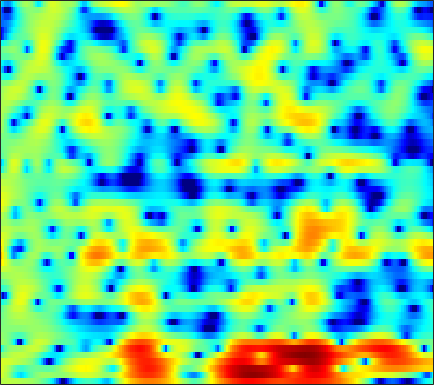

Values plotted in this chart, from the file beside it:
1.933, 2.0568, 2.1798, 2.2441, 2.2372, 2.1986, 2.1363, 2.0624, 1.9507, 1.8451, 1.7212, 1.6157, 1.4596, 1.2815, 1.1204, 0.86794, 0.54725, 0.26391, -0.20294, -0.80331, -1.5721, -2.2334, -3.3013, -4.6791
3.439, 2.952, 2.154, 1.148, 0.24, -1.166, -2.816, -4.144, -5.747, -6.528, -6.007, -5.077, -3.64, -2.337, -1.509, -0.6119, 0.04593, 0.4162, 0.7761, 0.9771, 1.056, 1.051, 0.97, 0.8313
3.541, 3.222, 2.636, 1.878, 1.189, 0.1271, -0.9678, -1.764, -2.59, -2.954, -2.851, -2.527, -1.995, -1.487, -1.185, -0.9619, -0.8836, -0.893, -1.026, -1.206, -1.379, -1.452, -1.424, -1.255
3.361, 3.355, 3.281, 3.157, 3.04, 2.852, 2.612, 2.417, 2.143, 1.859, 1.564, 1.299, 0.8894, 0.3791, -0.1135, -0.9545, -2.07, -3.132, -4.952, -7.474, -11.26, -15.96, -35.53, -16.76
0.05502, 0.4195, 0.9482, 1.427, 1.772, 2.126, 2.386, 2.515, 2.597, 2.607, 2.553, 2.434, 2.192, 1.809, 1.439, 0.848, 0.09755, -0.5591, -1.588, -2.666, -3.744, -4.49, -5.315, -5.86
-4.664, -2.668, -0.8961, 0.07616, 0.5082, 0.7859, 0.8669, 0.8919, 0.9584, 1.145, 1.48, 1.777, 2.245, 2.622, 2.816, 2.934, 2.832, 2.618, 2.141, 1.446, 0.4941, -0.4103, -1.929, -3.917
1.026, 0.8125, 0.4286, -0.2189, -0.9773, -2.521, -5.012, -7.984, -16.21, -19.63, -8.679, -5.088, -2.008, 0.01467, 1.09, 2.099, 2.719, 2.975, 3.088, 2.958, 2.617, 2.234, 1.608, 0.8773
0.6693, 0.4962, 0.1936, -0.2055, -0.5708, -1.139, -1.719, -2.09, -2.392, -2.349, -1.958, -1.49, -0.7725, -0.0485, 0.4306, 0.9575, 1.335, 1.53, 1.658, 1.652, 1.537, 1.381, 1.099, 0.7623
0.02231, 0.1144, 0.1914, 0.2182, 0.2166, 0.2028, 0.1817, 0.1787, 0.1951, 0.251, 0.3375, 0.429, 0.5679, 0.7062, 0.7991, 0.8967, 0.9398, 0.9391, 0.8769, 0.7533, 0.5618, 0.3822, 0.08756, -0.2698
-0.4006, -0.1078, 0.2355, 0.5288, 0.7143, 0.9208, 1.074, 1.161, 1.236, 1.277, 1.285, 1.271, 1.223, 1.143, 1.063, 0.9375, 0.7891, 0.6627, 0.4683, 0.2395, -0.02812, -0.2648, -0.6379, -1.077
-0.8698, -0.3486, 0.283, 0.825, 1.174, 1.558, 1.836, 1.981, 2.08, 2.072, 1.952, 1.795, 1.512, 1.162, 0.8792, 0.5061, 0.1607, -0.05866, -0.2982, -0.4799, -0.6587, -0.8016, -1.046, -1.399
-1.567, -0.8162, 0.101, 0.9488, 1.524, 2.188, 2.706, 2.974, 3.151, 3.085, 2.767, 2.348, 1.547, 0.4759, -0.478, -1.844, -2.994, -3.466, -3.396, -2.788, -2.046, -1.583, -1.167, -1.009
-4.447, -4.082, -2.98, -1.369, -0.07802, 1.473, 2.713, 3.399, 3.967, 4.129, 3.87, 3.372, 2.247, 0.4714, -1.44, -5.203, -11.67, -16.95, -10.05, -5.491, -3.025, -1.89, -0.9948, -0.592
-12.14, -17.67, -12.81, -6.344, -3.266, -0.3874, 1.587, 2.642, 3.588, 4.084, 4.188, 4.027, 3.522, 2.723, 1.999, 0.9576, 0.03609, -0.4598, -0.8118, -0.9371, -1.072, -1.283, -1.834, -2.736
-3.497, -3.279, -2.619, -1.595, -0.7114, 0.4635, 1.498, 2.133, 2.77, 3.18, 3.364, 3.365, 3.205, 2.89, 2.58, 2.08, 1.525, 1.077, 0.4418, -0.2665, -1.114, -1.907, -3.248, -5.043
-1.353, -0.8848, -0.3051, 0.2425, 0.646, 1.147, 1.585, 1.854, 2.139, 2.309, 2.36, 2.322, 2.179, 1.932, 1.679, 1.275, 0.7976, 0.3983, -0.1863, -0.8211, -1.509, -2.044, -2.796, -3.556
0.492, 0.801, 1.107, 1.341, 1.474, 1.608, 1.705, 1.753, 1.783, 1.756, 1.671, 1.562, 1.344, 1.041, 0.7567, 0.3147, -0.2034, -0.6194, -1.199, -1.778, -2.29, -2.614, -2.947, -3.149
3.163, 2.976, 2.678, 2.356, 2.111, 1.827, 1.605, 1.477, 1.347, 1.258, 1.172, 1.078, 0.8761, 0.5663, 0.243, -0.33, -1.083, -1.762, -2.76, -3.77, -4.613, -5, -5.063, -4.691
5.898, 5.027, 3.788, 2.493, 1.58, 0.5742, -0.06228, -0.2421, -0.1747, 0.1038, 0.4368, 0.6597, 0.8568, 0.8589, 0.6845, 0.1447, -0.7938, -1.855, -3.904, -7.007, -12.12, -17.2, -13.29, -8.108
7.152, 5.506, 2.805, -0.6041, -3.731, -8.326, -9.992, -8.405, -6.004, -4.105, -2.512, -1.429, -0.1946, 0.7032, 1.139, 1.362, 1.135, 0.6696, -0.3355, -1.662, -3.029, -3.617, -3.298, -2.246
5.929, 4.232, 1.535, -1.82, -4.75, -8.688, -11.39, -12.53, -14.16, -15, -11.12, -7.735, -4.239, -1.825, -0.555, 0.5899, 1.212, 1.425, 1.433, 1.26, 1.056, 0.9239, 0.8578, 0.9224
4.938, 3.999, 2.529, 0.8246, -0.542, -2.457, -4.476, -5.998, -7.89, -8.611, -7.255, -5.517, -3.241, -1.454, -0.4326, 0.512, 1.057, 1.252, 1.273, 1.059, 0.7179, 0.4294, 0.02248, -0.2285
3.569, 3.362, 2.912, 2.295, 1.767, 1.015, 0.3166, -0.1362, -0.5539, -0.699, -0.5332, -0.2621, 0.1853, 0.6406, 0.9196, 1.111, 1.083, 0.8674, 0.3384, -0.5415, -1.824, -3.008, -4.794, -6.334
1.924, 2.17, 2.252, 2.135, 1.958, 1.681, 1.42, 1.268, 1.143, 1.124, 1.186, 1.274, 1.393, 1.476, 1.46, 1.329, 0.9963, 0.5852, -0.2532, -1.467, -3.217, -5.04, -8.476, -13.51
1.253, 1.397, 1.283, 0.8935, 0.4993, -0.03807, -0.4408, -0.5562, -0.4525, -0.1238, 0.2862, 0.5762, 0.8921, 1.065, 1.097, 1.013, 0.7679, 0.512, 0.04014, -0.5467, -1.202, -1.727, -2.335, -2.72
2.147, 1.806, 0.9132, -0.5637, -2.126, -4.824, -7.504, -7.938, -5.915, -3.526, -1.771, -0.8811, -0.1471, 0.1709, 0.2117, 0.06155, -0.1933, -0.3702, -0.4906, -0.4639, -0.3004, -0.1152, 0.1942, 0.5736
4.011, 3.478, 2.377, 0.7285, -0.9368, -3.765, -6.64, -7.163, -5.233, -2.986, -1.48, -0.8147, -0.5076, -0.7739, -1.341, -2.544, -4.095, -5.219, -5.733, -4.649, -2.87, -1.566, -0.1244, 0.9796
4.55, 4.214, 3.586, 2.803, 2.166, 1.333, 0.6622, 0.3186, 0.09886, 0.02303, -0.08145, -0.2829, -0.8152, -1.777, -2.875, -5.023, -8.382, -12.07, -15.32, -10.32, -6.118, -3.969, -1.923, -0.5702
3.888, 3.694, 3.363, 2.963, 2.639, 2.198, 1.765, 1.453, 1.053, 0.6388, 0.1926, -0.1967, -0.806, -1.543, -2.175, -3.087, -3.94, -4.417, -4.634, -4.302, -3.583, -2.951, -2.142, -1.494
3.13, 2.992, 2.774, 2.525, 2.313, 2.002, 1.665, 1.4, 1.026, 0.6296, 0.2089, -0.1131, -0.5611, -1.004, -1.324, -1.718, -2.03, -2.198, -2.313, -2.287, -2.143, -1.985, -1.768, -1.553
2.396, 2.289, 2.162, 2.035, 1.926, 1.736, 1.485, 1.25, 0.8848, 0.4852, 0.07264, -0.2196, -0.5655, -0.8505, -1.025, -1.203, -1.35, -1.431, -1.511, -1.562, -1.574, -1.553, -1.476, -1.36
1.165, 1.155, 1.339, 1.605, 1.777, 1.875, 1.753, 1.5, 0.966, 0.259, -0.4842, -0.9712, -1.365, -1.438, -1.334, -1.127, -0.9851, -0.9736, -1.095, -1.345, -1.626, -1.771, -1.756, -1.505
-3.976, -3.129, -0.8053, 1.23, 2.3, 3.113, 3.266, 2.949, 1.926, 0.09792, -2.675, -5.24, -7.019, -4.774, -2.719, -0.8368, 0.1319, 0.2981, -0.1427, -1.347, -3.239, -4.873, -5.836, -4.228
-7.155, -5.463, -1.869, 0.8768, 2.247, 3.332, 3.693, 3.53, 2.7, 1.13, -1.206, -3.183, -4.404, -2.845, -1.222, 0.3828, 1.161, 1.214, 0.5636, -0.971, -3.578, -6.178, -8.168, -5.568
-1.698, -1.164, -0.3138, 0.5757, 1.16, 1.751, 2.06, 2.101, 1.935, 1.572, 1.142, 0.8603, 0.6635, 0.7044, 0.8331, 1.003, 1.03, 0.9169, 0.543, -0.05713, -0.7661, -1.241, -1.688, -1.809
-1.22, -0.7808, -0.2491, 0.2109, 0.51, 0.8351, 1.075, 1.194, 1.292, 1.339, 1.357, 1.366, 1.382, 1.407, 1.419, 1.402, 1.321, 1.199, 0.9513, 0.6074, 0.1866, -0.1655, -0.6703, -1.196
-0.8487, -0.6233, -0.392, -0.226, -0.1228, 0.0008155, 0.1432, 0.2747, 0.4753, 0.7019, 0.9376, 1.117, 1.34, 1.529, 1.639, 1.73, 1.745, 1.688, 1.52, 1.242, 0.8444, 0.4623, -0.1388, -0.8718
-0.1138, -0.2449, -0.5535, -0.9388, -1.222, -1.487, -1.54, -1.408, -1.043, -0.5335, 0.03857, 0.4689, 1.016, 1.506, 1.826, 2.171, 2.399, 2.49, 2.474, 2.285, 1.907, 1.488, 0.7324, -0.2618
1.006, 0.336, -0.9297, -2.63, -4.115, -5.952, -6.63, -6.052, -4.55, -3.019, -1.71, -0.8738, 0.1158, 1.014, 1.638, 2.385, 3.002, 3.357, 3.652, 3.707, 3.492, 3.137, 2.352, 1.175
1.725, 0.7495, -1.093, -3.86, -6.843, -12.93, -16.96, -12.4, -8.335, -6.236, -5.079, -4.436, -3.51, -2.262, -1.155, 0.3623, 1.714, 2.54, 3.372, 3.88, 4.053, 3.966, 3.553, 2.796
1.875, 1.228, 0.1075, -1.26, -2.404, -3.857, -4.982, -5.608, -6.388, -7.615, -9.963, -12.97, -17.1, -11.64, -7.566, -3.821, -1.27, 0.1294, 1.485, 2.406, 2.964, 3.169, 3.211, 3.011
1.907, 1.738, 1.341, 0.7778, 0.2686, -0.5195, -1.389, -2.124, -3.286, -4.725, -6.45, -7.718, -8.462, -7.347, -5.811, -3.737, -1.985, -0.9218, 0.222, 1.073, 1.683, 2.001, 2.244, 2.299
1.555, 1.829, 2.005, 1.974, 1.845, 1.538, 1.086, 0.6725, 0.03118, -0.6746, -1.351, -1.802, -2.217, -2.363, -2.323, -2.12, -1.806, -1.508, -1.016, -0.4693, 0.08293, 0.4589, 0.8293, 1.013
1.066, 1.681, 2.272, 2.636, 2.775, 2.822, 2.708, 2.534, 2.202, 1.759, 1.204, 0.7169, -0.03448, -0.9172, -1.672, -2.8, -3.937, -4.559, -4.712, -3.926, -2.687, -1.797, -0.8505, -0.2953
0.6892, 1.323, 1.968, 2.454, 2.722, 2.97, 3.111, 3.131, 3.034, 2.776, 2.315, 1.825, 0.9058, -0.4176, -1.778, -4.356, -8.549, -14.42, -23.82, -10.29, -5.584, -3.501, -1.738, -0.7744
-0.4699, -0.1944, 0.1265, 0.4656, 0.7731, 1.221, 1.685, 1.998, 2.305, 2.442, 2.377, 2.167, 1.653, 0.8428, 0.03455, -1.286, -2.72, -3.594, -4.037, -3.403, -2.278, -1.454, -0.6226, -0.1259
-3.253, -3.808, -4.424, -4.546, -4.101, -2.934, -1.57, -0.6035, 0.4815, 1.286, 1.816, 2.033, 2.128, 2.031, 1.857, 1.546, 1.219, 1.009, 0.846, 0.8011, 0.8393, 0.8603, 0.8283, 0.6714
-6.194, -8.345, -13.3, -24.06, -16.19, -8.859, -4.937, -2.966, -1.069, 0.2622, 1.185, 1.694, 2.176, 2.492, 2.644, 2.76, 2.791, 2.762, 2.68, 2.505, 2.228, 1.943, 1.456, 0.8175
-4.597, -5.457, -6.592, -7.074, -6.526, -4.978, -3.264, -2.118, -0.888, 0.03288, 0.7069, 1.128, 1.622, 2.086, 2.421, 2.834, 3.161, 3.313, 3.362, 3.207, 2.803, 2.328, 1.453, 0.2812
-1.741, -1.678, -1.613, -1.431, -1.234, -0.8579, -0.4989, -0.2991, -0.2056, -0.3344, -0.5997, -0.7904, -0.7365, -0.1415, 0.6016, 1.732, 2.743, 3.326, 3.766, 3.831, 3.482, 2.933, 1.753, 0.0297
-0.9603, -0.6753, -0.2975, 0.08183, 0.317, 0.5132, 0.5276, 0.3123, -0.374, -1.728, -4.133, -7.127, -12.62, -8.747, -4.369, -0.5411, 1.889, 3.104, 4.121, 4.523, 4.39, 3.943, 2.881, 1.25
-4.872, -4.336, -3.361, -2.39, -1.725, -1.07, -0.7157, -0.6781, -0.9799, -1.734, -2.962, -3.997, -4.794, -3.777, -2.156, 0.08346, 1.898, 2.913, 3.833, 4.282, 4.294, 4.029, 3.342, 2.267
-16.12, -12.86, -9.392, -6.889, -5.471, -4.001, -2.968, -2.39, -1.85, -1.51, -1.257, -1.043, -0.6429, -0.03421, 0.5449, 1.389, 2.202, 2.723, 3.229, 3.512, 3.544, 3.404, 2.993, 2.345
-15.7, -13.91, -11.25, -9.04, -7.642, -6.072, -4.723, -3.862, -2.862, -2.004, -1.238, -0.727, -0.06542, 0.5624, 1.018, 1.588, 2.093, 2.412, 2.743, 2.938, 2.988, 2.926, 2.701, 2.331
-11.06, -10.95, -10.41, -9.502, -8.648, -7.378, -6.019, -5.018, -3.763, -2.628, -1.635, -0.9788, -0.214, 0.4443, 0.8696, 1.366, 1.78, 2.041, 2.331, 2.536, 2.651, 2.671, 2.613, 2.445
-10.74, -11.68, -12.64, -12.49, -11.58, -9.628, -7.57, -6.101, -4.381, -2.929, -1.761, -1.026, -0.261, 0.32, 0.6555, 1.007, 1.299, 1.508, 1.775, 2.054, 2.312, 2.475, 2.623, 2.659
-10.76, -13.85, -21.3, -29.65, -17.96, -11.85, -8.093, -6.027, -3.856, -2.207, -0.9908, -0.3468, 0.2147, 0.441, 0.4429, 0.2828, 0.107, 0.08331, 0.3258, 0.8771, 1.576, 2.085, 2.618, 2.949
-5.926, -7.554, -9.27, -9.707, -9.046, -7.165, -5.049, -3.479, -1.632, -0.1816, 0.8633, 1.32, 1.494, 1.093, 0.3511, -1.324, -3.837, -5.718, -5.431, -2.495, 0.1535, 1.572, 2.804, 3.424
